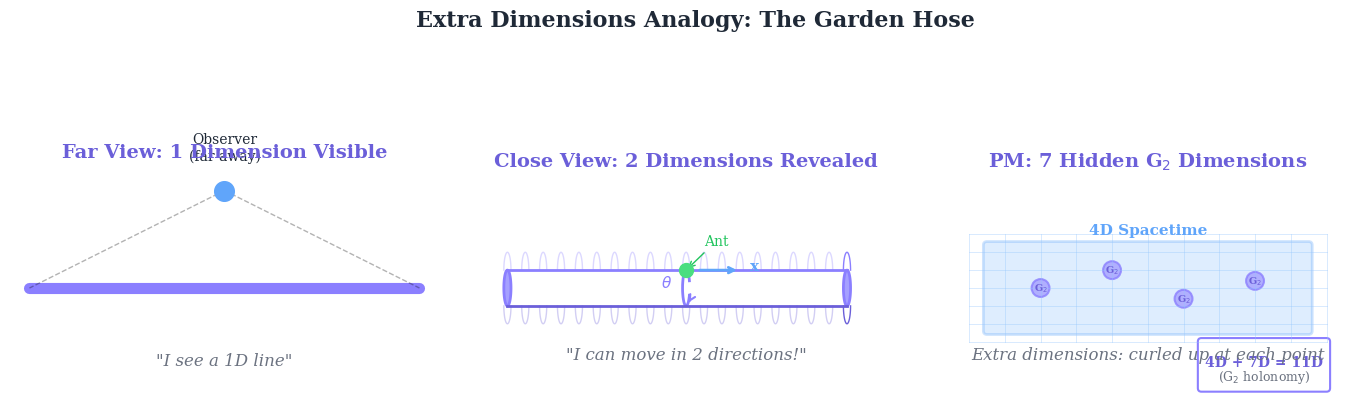

Python code for this plot: (Note: this script raises an exception after producing the figure.)
#!/usr/bin/env python3
"""
Dimension Introduction Diagrams
================================

Generates introductory visualizations for dimensional concepts in
Principia Metaphysica:
1. dimension-analogy.png - Ant on a hose analogy for extra dimensions
2. kaluza-klein-intro.png - Introduction to Kaluza-Klein compactification

Copyright (c) 2025-2026 Andrew Keith Watts. All rights reserved.

Dedicated To:
    My Wife: Elizabeth May Watts
    Our Messiah: Jesus Of Nazareth
"""

import matplotlib.pyplot as plt
import matplotlib.patches as mpatches
from matplotlib.patches import Circle, FancyBboxPatch, Polygon, Arc, Wedge
from matplotlib.lines import Line2D
import numpy as np
from pathlib import Path

# PM color palette
PM_COLORS = {
    "purple": "#8b7fff",
    "blue": "#60a5fa",
    "green": "#4ade80",
    "dark_purple": "#6b5fd9",
    "dark_blue": "#3b82f6",
    "dark_green": "#22c55e",
    "light_purple": "#a5a0ff",
    "light_blue": "#93c5fd",
    "light_green": "#86efac",
    "text": "#1f2937",
    "text_light": "#6b7280",
    "background": "#fafafa",
}


def set_publication_style():
    """Set publication-quality matplotlib style."""
    plt.rcParams.update({
        "font.family": "serif",
        "font.serif": ["Times New Roman", "DejaVu Serif"],
        "text.usetex": False,
        "axes.labelsize": 12,
        "xtick.labelsize": 10,
        "ytick.labelsize": 10,
        "legend.fontsize": 10,
        "figure.dpi": 150,
        "savefig.dpi": 300,
        "axes.grid": False,
        "figure.facecolor": "white",
        "axes.facecolor": "white",
    })


def generate_dimension_analogy(output_path: str = "../../images/dimension-analogy.png"):
    """
    Generate the ant-on-a-hose analogy diagram.

    This classic analogy explains how extra dimensions can exist but be
    invisible at large scales:
    - From far away: the hose looks like a 1D line
    - Up close: you see it's actually a 2D surface (cylinder)
    - An ant can move along the hose AND around its circumference

    In PM: our 4D spacetime has 7 extra compactified G2 dimensions.
    """
    set_publication_style()
    fig, axes = plt.subplots(1, 3, figsize=(14, 5))

    # === Panel 1: Far view - Hose looks 1D ===
    ax1 = axes[0]
    ax1.set_xlim(-0.5, 10.5)
    ax1.set_ylim(-3, 3)
    ax1.set_aspect('equal')
    ax1.axis('off')

    # Draw "line" (hose from far away)
    ax1.plot([0, 10], [0, 0], color=PM_COLORS["purple"], linewidth=8, solid_capstyle='round')

    # Observer (far away)
    ax1.scatter([5], [2.5], s=200, color=PM_COLORS["blue"], zorder=10, marker='o')
    ax1.annotate("Observer\n(far away)", (5, 2.5), (5, 3.2),
                fontsize=10, ha='center', va='bottom',
                color=PM_COLORS["text"])

    # Dotted lines showing "view"
    ax1.plot([5, 0], [2.5, 0], 'k--', alpha=0.3, linewidth=1)
    ax1.plot([5, 10], [2.5, 0], 'k--', alpha=0.3, linewidth=1)

    # Label
    ax1.text(5, -2, '"I see a 1D line"', fontsize=12, ha='center',
            style='italic', color=PM_COLORS["text_light"])
    ax1.set_title("Far View: 1 Dimension Visible", fontsize=14,
                 fontweight='bold', color=PM_COLORS["dark_purple"], pad=10)

    # === Panel 2: Close view - Hose is 2D cylinder ===
    ax2 = axes[1]
    ax2.set_xlim(-1, 11)
    ax2.set_ylim(-3, 3)
    ax2.set_aspect('equal')
    ax2.axis('off')

    # Draw 3D-like cylinder (garden hose)
    # Top edge
    theta = np.linspace(0, np.pi, 50)
    for i in range(20):
        x_offset = i * 0.5
        # Draw ellipse cross-section
        y_top = 0.5 * np.sin(theta)
        x_ell = x_offset + 0.1 * np.cos(theta)
        ax2.plot(x_ell, y_top + 0.5, color=PM_COLORS["purple"],
                alpha=0.3 if i < 19 else 1, linewidth=1)
        ax2.plot(x_ell, -y_top - 0.5, color=PM_COLORS["dark_purple"],
                alpha=0.3 if i < 19 else 1, linewidth=1)

    # Main body lines
    ax2.plot([0, 9.5], [0.5, 0.5], color=PM_COLORS["purple"], linewidth=2)
    ax2.plot([0, 9.5], [-0.5, -0.5], color=PM_COLORS["dark_purple"], linewidth=2)

    # End cap ellipse
    end_theta = np.linspace(0, 2*np.pi, 100)
    ax2.fill(9.5 + 0.1*np.cos(end_theta), 0.5*np.sin(end_theta),
            color=PM_COLORS["light_purple"], edgecolor=PM_COLORS["purple"], linewidth=2)

    # Front cap ellipse
    ax2.fill(0 + 0.1*np.cos(end_theta), 0.5*np.sin(end_theta),
            color=PM_COLORS["light_purple"], edgecolor=PM_COLORS["purple"], linewidth=2)

    # Ant on the hose (close view)
    ax2.scatter([5], [0.5], s=100, color=PM_COLORS["green"], zorder=10, marker='o')
    ax2.annotate("Ant", (5, 0.5), (5.5, 1.2), fontsize=10,
                arrowprops=dict(arrowstyle='->', color=PM_COLORS["dark_green"]),
                color=PM_COLORS["dark_green"])

    # Arrows showing two directions of movement
    ax2.annotate("", (6.5, 0.5), (5.3, 0.5),
                arrowprops=dict(arrowstyle='->', color=PM_COLORS["blue"], lw=2))
    ax2.text(6.8, 0.5, "x", fontsize=11, color=PM_COLORS["blue"], fontweight='bold')

    # Circular motion arrow
    arc = Arc((5, 0), 0.2, 1, angle=0, theta1=60, theta2=300,
             color=PM_COLORS["purple"], linewidth=2)
    ax2.add_patch(arc)
    ax2.annotate("", (5.07, -0.4), (5.1, -0.35),
                arrowprops=dict(arrowstyle='->', color=PM_COLORS["purple"], lw=1.5))
    ax2.text(4.3, 0, r"$\theta$", fontsize=11, color=PM_COLORS["purple"], fontweight='bold')

    ax2.text(5, -2, '"I can move in 2 directions!"', fontsize=12, ha='center',
            style='italic', color=PM_COLORS["text_light"])
    ax2.set_title("Close View: 2 Dimensions Revealed", fontsize=14,
                 fontweight='bold', color=PM_COLORS["dark_purple"], pad=10)

    # === Panel 3: PM analogy - Our universe ===
    ax3 = axes[2]
    ax3.set_xlim(-1, 11)
    ax3.set_ylim(-3, 3)
    ax3.set_aspect('equal')
    ax3.axis('off')

    # Draw grid representing 4D spacetime
    for i in range(11):
        ax3.plot([i, i], [-1.5, 1.5], color=PM_COLORS["light_blue"],
                linewidth=0.5, alpha=0.5)
    for j in np.linspace(-1.5, 1.5, 7):
        ax3.plot([0, 10], [j, j], color=PM_COLORS["light_blue"],
                linewidth=0.5, alpha=0.5)

    # 4D spacetime label
    ax3.add_patch(FancyBboxPatch((0.5, -1.2), 9, 2.4,
                                  boxstyle="round,pad=0.1",
                                  facecolor=PM_COLORS["light_blue"],
                                  edgecolor=PM_COLORS["blue"],
                                  alpha=0.3, linewidth=2))
    ax3.text(5, 1.5, "4D Spacetime", fontsize=11, ha='center',
            fontweight='bold', color=PM_COLORS["blue"])

    # Small circles representing compactified dimensions at various points
    compact_positions = [(2, 0), (4, 0.5), (6, -0.3), (8, 0.2)]
    for (cx, cy) in compact_positions:
        # Draw tiny circle (compactified dimension)
        circle = Circle((cx, cy), 0.25, facecolor=PM_COLORS["light_purple"],
                        edgecolor=PM_COLORS["purple"], linewidth=1.5, alpha=0.8)
        ax3.add_patch(circle)
        # G2 label
        ax3.text(cx, cy, r"G$_2$", fontsize=7, ha='center', va='center',
                color=PM_COLORS["dark_purple"], fontweight='bold')

    # Dimension count box
    ax3.add_patch(FancyBboxPatch((6.5, -2.8), 3.5, 1.3,
                                  boxstyle="round,pad=0.1",
                                  facecolor='white',
                                  edgecolor=PM_COLORS["purple"],
                                  linewidth=1.5))
    ax3.text(8.25, -2.2, "4D + 7D = 11D", fontsize=10, ha='center',
            fontweight='bold', color=PM_COLORS["dark_purple"])
    ax3.text(8.25, -2.6, "(G$_2$ holonomy)", fontsize=9, ha='center',
            color=PM_COLORS["text_light"])

    # Annotation
    ax3.text(5, -2, 'Extra dimensions: curled up at each point', fontsize=12,
            ha='center', style='italic', color=PM_COLORS["text_light"])
    ax3.set_title("PM: 7 Hidden G$_2$ Dimensions", fontsize=14,
                 fontweight='bold', color=PM_COLORS["dark_purple"], pad=10)

    # Main title
    fig.suptitle("Extra Dimensions Analogy: The Garden Hose", fontsize=16,
                fontweight='bold', y=1.02, color=PM_COLORS["text"])

    plt.tight_layout()

    # Save
    output = Path(__file__).parent / output_path
    output.parent.mkdir(parents=True, exist_ok=True)
    plt.savefig(output, dpi=300, bbox_inches='tight', facecolor='white')
    plt.close()
    print(f"[OK] Dimension analogy diagram saved to {output}")
    return str(output)


def generate_kaluza_klein_intro(output_path: str = "../../images/kaluza-klein-intro.png"):
    """
    Generate introduction to Kaluza-Klein compactification diagram.

    Shows:
    - 5D to 4D+1 compactification (original Kaluza-Klein)
    - How gauge fields emerge from geometry
    - PM extension to 11D with G2 holonomy
    """
    set_publication_style()
    fig, axes = plt.subplots(1, 2, figsize=(14, 6))

    # === Panel 1: Classic Kaluza-Klein (5D -> 4D + circle) ===
    ax1 = axes[0]
    ax1.set_xlim(-2, 12)
    ax1.set_ylim(-4, 4)
    ax1.set_aspect('equal')
    ax1.axis('off')

    # 5D spacetime representation (before compactification)
    # Draw as a thick 2D slice with depth
    ax1.add_patch(FancyBboxPatch((-1, -2), 6, 4,
                                  boxstyle="round,pad=0.1",
                                  facecolor=PM_COLORS["light_blue"],
                                  edgecolor=PM_COLORS["blue"],
                                  alpha=0.5, linewidth=2))
    ax1.text(2, 2.5, "5D Spacetime", fontsize=12, ha='center',
            fontweight='bold', color=PM_COLORS["blue"])

    # Coordinate labels
    ax1.text(2, -0.5, r"$(x, y, z, t, w)$", fontsize=11, ha='center',
            color=PM_COLORS["dark_blue"])

    # Arrow showing compactification
    ax1.annotate("", (8.5, 0), (5.5, 0),
                arrowprops=dict(arrowstyle='->', color=PM_COLORS["purple"],
                               lw=3, mutation_scale=20))
    ax1.text(7, 1, "Compactify\n$w$ dimension", fontsize=10, ha='center',
            color=PM_COLORS["dark_purple"], fontweight='bold')

    # 4D spacetime (after compactification)
    ax1.add_patch(FancyBboxPatch((7, -2), 4.5, 4,
                                  boxstyle="round,pad=0.1",
                                  facecolor=PM_COLORS["light_green"],
                                  edgecolor=PM_COLORS["green"],
                                  alpha=0.5, linewidth=2))
    ax1.text(9.25, 2.5, "4D Spacetime", fontsize=12, ha='center',
            fontweight='bold', color=PM_COLORS["dark_green"])
    ax1.text(9.25, 1.7, r"$(x, y, z, t)$", fontsize=10, ha='center',
            color=PM_COLORS["dark_green"])

    # Small circle representing compactified dimension at each point
    for (cx, cy) in [(8, 0), (9.5, 0.8), (10.5, -0.5)]:
        circle = Circle((cx, cy), 0.3, facecolor=PM_COLORS["light_purple"],
                        edgecolor=PM_COLORS["purple"], linewidth=1.5, alpha=0.8)
        ax1.add_patch(circle)
        # Arrow showing circular dimension
        arc = Arc((cx, cy), 0.5, 0.5, angle=0, theta1=30, theta2=330,
                 color=PM_COLORS["dark_purple"], linewidth=1.5)
        ax1.add_patch(arc)

    # What emerges box
    ax1.add_patch(FancyBboxPatch((6.8, -3.8), 5, 1.2,
                                  boxstyle="round,pad=0.1",
                                  facecolor='white',
                                  edgecolor=PM_COLORS["purple"],
                                  linewidth=1.5))
    ax1.text(9.3, -3.2, "Emerges: Electromagnetism!", fontsize=10, ha='center',
            fontweight='bold', color=PM_COLORS["dark_purple"])
    ax1.text(9.3, -3.6, r"$g_{5\mu} \rightarrow A_\mu$ (photon field)", fontsize=9,
            ha='center', color=PM_COLORS["text_light"])

    ax1.set_title("Classic Kaluza-Klein (1921-1926)", fontsize=14,
                 fontweight='bold', color=PM_COLORS["text"], pad=10)

    # === Panel 2: PM Extension (11D -> 4D + G2) ===
    ax2 = axes[1]
    ax2.set_xlim(-2, 12)
    ax2.set_ylim(-4, 4)
    ax2.set_aspect('equal')
    ax2.axis('off')

    # 11D total spacetime
    ax2.add_patch(FancyBboxPatch((-1, -2), 5, 4,
                                  boxstyle="round,pad=0.1",
                                  facecolor=PM_COLORS["light_purple"],
                                  edgecolor=PM_COLORS["purple"],
                                  alpha=0.5, linewidth=2))
    ax2.text(1.5, 2.5, "11D Total", fontsize=12, ha='center',
            fontweight='bold', color=PM_COLORS["purple"])
    ax2.text(1.5, 1.7, r"$M^{11}$", fontsize=11, ha='center',
            color=PM_COLORS["dark_purple"])

    # Breakdown inside the 11D box
    ax2.text(1.5, 0.3, "= 4D + 7D", fontsize=10, ha='center',
            color=PM_COLORS["text"])
    ax2.text(1.5, -0.5, r"$M^4 \times X^7$", fontsize=10, ha='center',
            color=PM_COLORS["text_light"])

    # Arrow showing compactification
    ax2.annotate("", (7, 0), (4.5, 0),
                arrowprops=dict(arrowstyle='->', color=PM_COLORS["green"],
                               lw=3, mutation_scale=20))
    ax2.text(5.75, 1.2, "G$_2$ Holonomy\nCompactification", fontsize=10, ha='center',
            color=PM_COLORS["dark_green"], fontweight='bold')

    # 4D spacetime result
    ax2.add_patch(FancyBboxPatch((6.5, 0.5), 2.5, 2,
                                  boxstyle="round,pad=0.1",
                                  facecolor=PM_COLORS["light_blue"],
                                  edgecolor=PM_COLORS["blue"],
                                  alpha=0.6, linewidth=2))
    ax2.text(7.75, 2.8, "4D Spacetime", fontsize=11, ha='center',
            fontweight='bold', color=PM_COLORS["blue"])
    ax2.text(7.75, 1.5, "Observable\nUniverse", fontsize=9, ha='center',
            color=PM_COLORS["dark_blue"])

    # G2 manifold representation
    ax2.add_patch(FancyBboxPatch((9.2, 0.5), 2.3, 2,
                                  boxstyle="round,pad=0.1",
                                  facecolor=PM_COLORS["light_green"],
                                  edgecolor=PM_COLORS["green"],
                                  alpha=0.6, linewidth=2))
    ax2.text(10.35, 2.8, "7D G$_2$", fontsize=11, ha='center',
            fontweight='bold', color=PM_COLORS["dark_green"])
    # Draw small G2 symbol (7-pointed star approximation)
    g2_center = (10.35, 1.3)
    n_points = 7
    outer_r, inner_r = 0.5, 0.25
    angles = np.linspace(-np.pi/2, 3*np.pi/2, n_points, endpoint=False)
    star_points = []
    for i, angle in enumerate(angles):
        star_points.append((g2_center[0] + outer_r*np.cos(angle),
                           g2_center[1] + outer_r*np.sin(angle)))
        next_angle = angle + np.pi/n_points
        star_points.append((g2_center[0] + inner_r*np.cos(next_angle),
                           g2_center[1] + inner_r*np.sin(next_angle)))
    star = Polygon(star_points, facecolor=PM_COLORS["green"],
                  edgecolor=PM_COLORS["dark_green"], alpha=0.7, linewidth=1)
    ax2.add_patch(star)

    # What emerges - multiple items
    emerge_y = -1.5
    ax2.add_patch(FancyBboxPatch((6, emerge_y-1.8), 5.8, 2.5,
                                  boxstyle="round,pad=0.1",
                                  facecolor='white',
                                  edgecolor=PM_COLORS["green"],
                                  linewidth=1.5))
    ax2.text(8.9, emerge_y+0.3, "What Emerges:", fontsize=11, ha='center',
            fontweight='bold', color=PM_COLORS["dark_green"])

    emerges = [
        (r"$\bullet$ Standard Model gauge group", PM_COLORS["purple"]),
        (r"$\bullet$ 3 fermion generations", PM_COLORS["blue"]),
        (r"$\bullet$ Yukawa couplings", PM_COLORS["green"]),
    ]
    for i, (text, color) in enumerate(emerges):
        ax2.text(8.9, emerge_y - 0.2 - i*0.4, text, fontsize=9, ha='center',
                color=color)

    # Scale annotation
    ax2.text(5.75, -3.5, r"Compactification scale: $\ell_{G_2} \sim \ell_{Pl}$",
            fontsize=10, ha='center', color=PM_COLORS["text_light"], style='italic')

    ax2.set_title("PM: 11D with G$_2$ Holonomy", fontsize=14,
                 fontweight='bold', color=PM_COLORS["text"], pad=10)

    # Main title
    fig.suptitle("Kaluza-Klein Compactification: From 5D to 11D", fontsize=16,
                fontweight='bold', y=1.02, color=PM_COLORS["text"])

    plt.tight_layout()

    # Save
    output = Path(__file__).parent / output_path
    output.parent.mkdir(parents=True, exist_ok=True)
    plt.savefig(output, dpi=300, bbox_inches='tight', facecolor='white')
    plt.close()
    print(f"[OK] Kaluza-Klein intro diagram saved to {output}")
    return str(output)


def main():
    """Generate all dimension introduction diagrams."""
    print("Generating dimension introduction diagrams...")
    print("=" * 50)

    generate_dimension_analogy()
    generate_kaluza_klein_intro()

    print("=" * 50)
    print("All dimension introduction diagrams generated successfully!")


if __name__ == "__main__":
    main()
